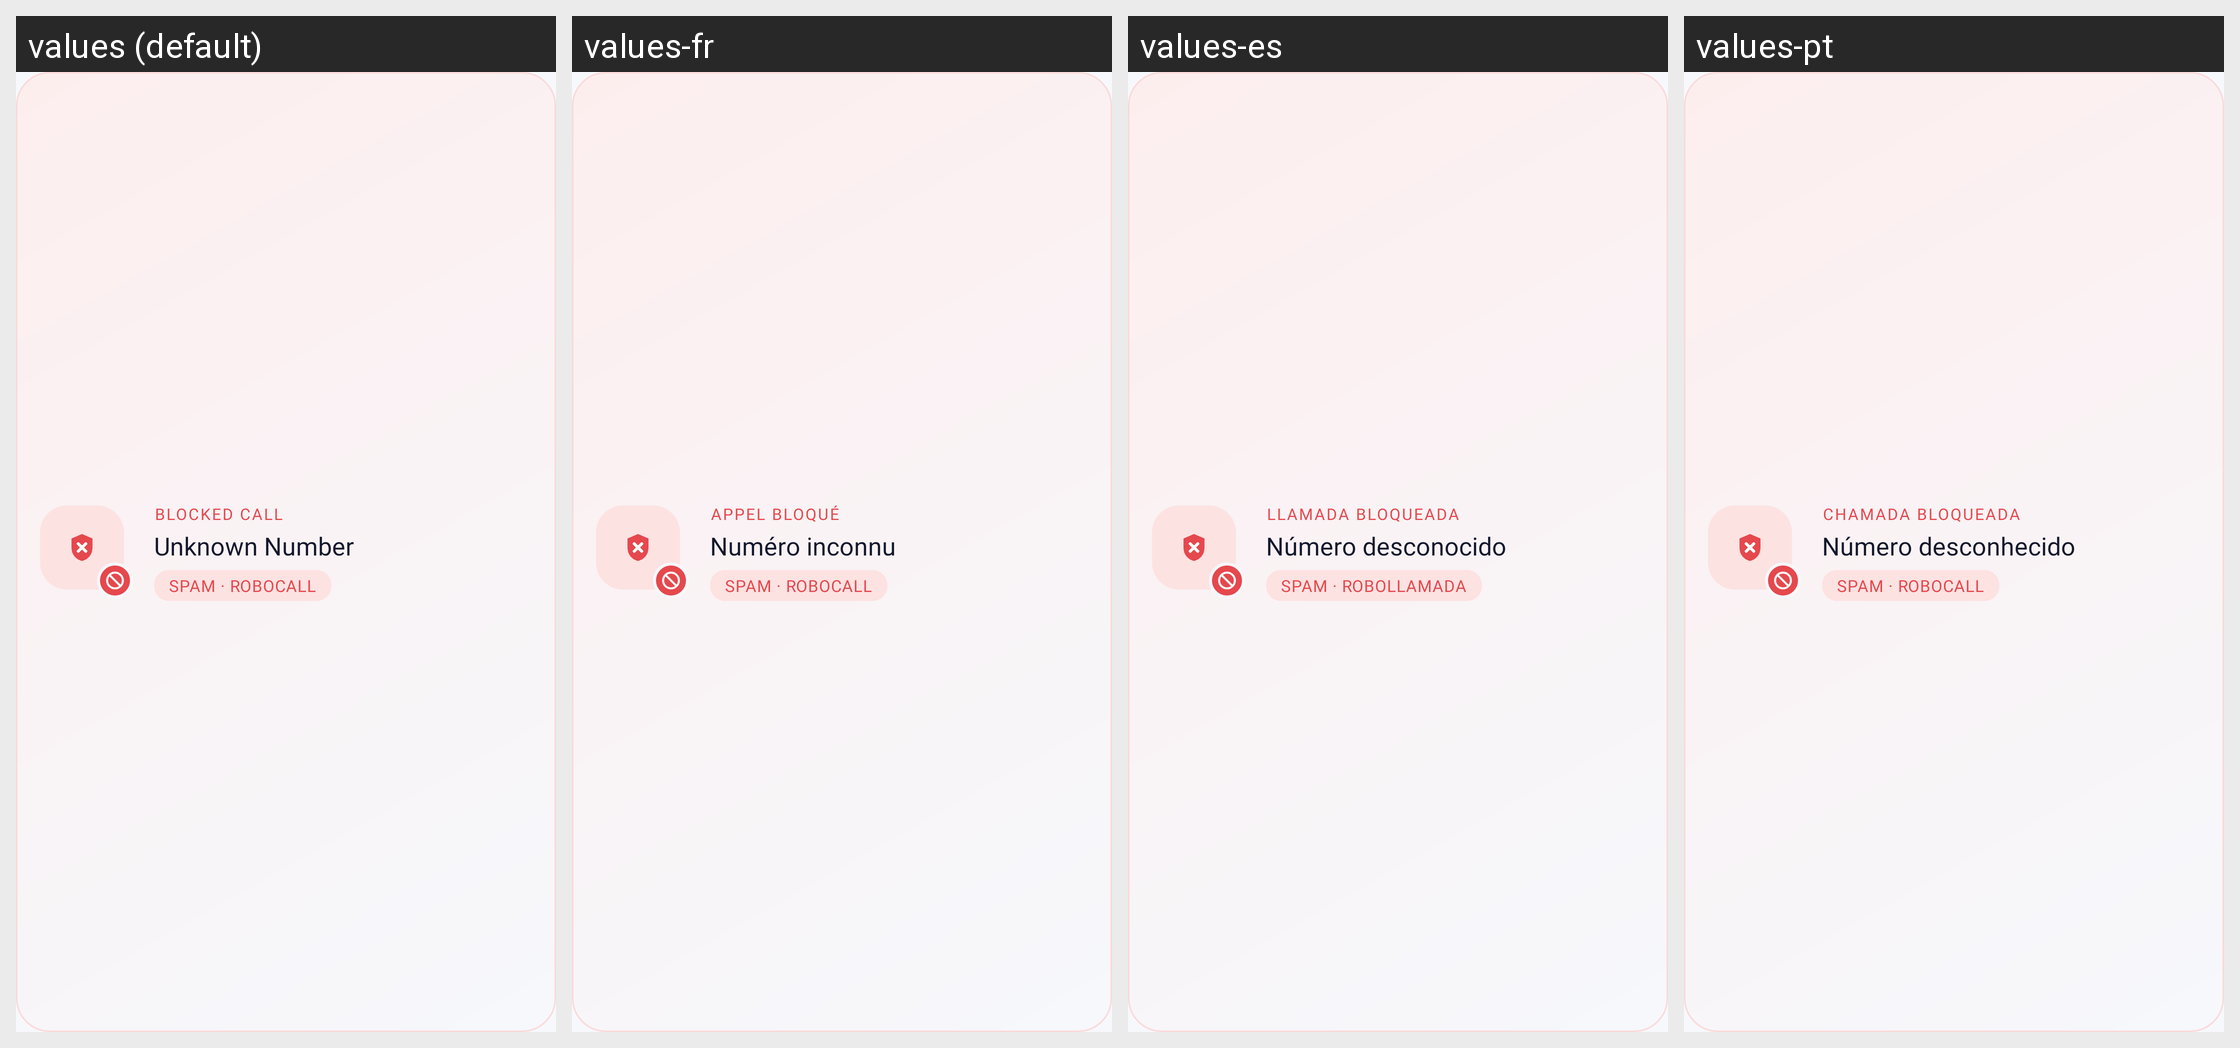

For this localized Android screen grid, give each drawn string resource with its value in every locale shown.
Android screen res/layout/illustration_welcome_spam.xml rendered under 4 locales, left to right: values (default), values-fr, values-es, values-pt. Device: Nexus 5 (rendered at 1080×1920; each locale shown at half size, 540×960, under a caption strip naming it); theme Theme.CallerIDPhoneLookup.
Other locales in the repository, not shown: values-ar, values-hi, values-ja, values-ru, values-th, values-tr, values-vi, values-zh.
Strings drawn on this screen, with the default value and each locale's value (text and hints the layout hard-codes, and strings that could not be matched under every locale, appear in the picture but are not listed):

onboarding_hero_blocked
  values: Blocked call
  values-fr: Appel bloqué
  values-es: Llamada bloqueada
  values-pt: Chamada bloqueada

onboarding_hero_unknown
  values: Unknown Number
  values-fr: Numéro inconnu
  values-es: Número desconocido
  values-pt: Número desconhecido

onboarding_hero_spam_tag
  values: Spam · Robocall
  values-fr: Spam · Robocall
  values-es: Spam · Robollamada
  values-pt: Spam · Robocall
